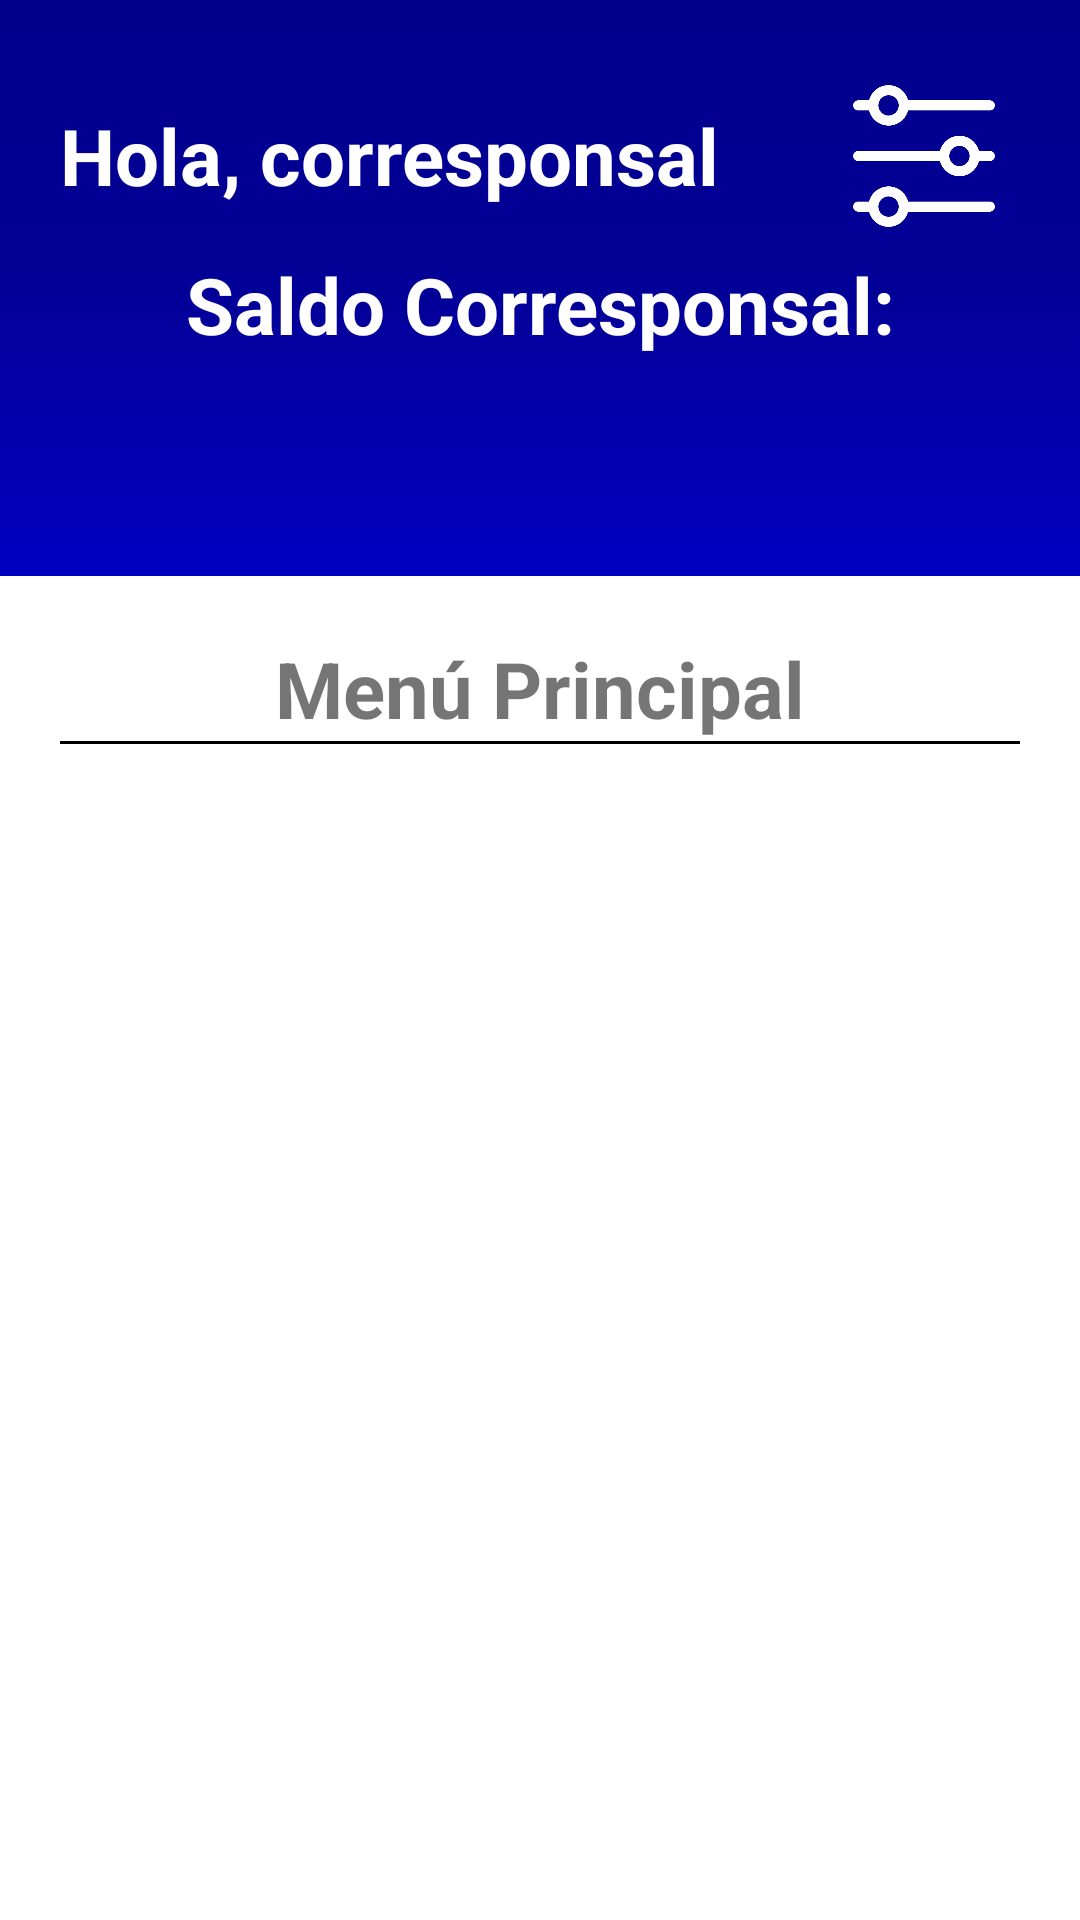

The Android layout XML behind this screen, and the referenced resources:
<!-- AndroidManifest.xml: application theme Theme.CorresponsApp -->
<!-- res/layout/fragment_corresponsal_menu.xml -->
<?xml version="1.0" encoding="utf-8"?>
<LinearLayout xmlns:android="http://schemas.android.com/apk/res/android"
    xmlns:app="http://schemas.android.com/apk/res-auto"
    xmlns:tools="http://schemas.android.com/tools"
    android:layout_width="match_parent"
    android:layout_height="match_parent"
    android:orientation="vertical"
    tools:context=".interfacesgraficas.corresponsal.corresponsalmenu.CorresponsalMenuFragment">

    <LinearLayout
        android:layout_width="match_parent"
        android:layout_height="0dp"
        android:layout_weight="3"
        android:background="@drawable/design_degradadoazul"
        android:orientation="vertical"
        android:padding="20dp">

        <LinearLayout
            android:layout_width="fill_parent"
            android:layout_height="wrap_content"
            android:gravity="center"
            android:orientation="horizontal">

            <TextView
                android:id="@+id/tvSaludo"
                android:layout_width="0dp"
                android:layout_height="wrap_content"
                android:layout_weight="8"
                android:maxLines="1"
                android:text="@string/hola_corresponsal"
                android:textColor="@color/white"
                android:textSize="26sp"
                android:textStyle="bold" />

            <ImageButton
                android:id="@+id/ibOpciones"
                android:layout_width="0dp"
                android:layout_height="wrap_content"
                android:layout_weight="2"
                android:adjustViewBounds="true"
                android:background="@null"
                android:contentDescription="@string/opciones"
                android:padding="5dp"
                android:scaleType="fitCenter"
                android:src="@drawable/opciones_128"
                app:borderWidth="0dp" />

        </LinearLayout>

        <LinearLayout
            android:layout_width="match_parent"
            android:layout_height="wrap_content"
            android:gravity="center"
            android:orientation="vertical">

            <TextView
                android:layout_width="match_parent"
                android:layout_height="wrap_content"
                android:gravity="bottom|center_horizontal"
                android:text="@string/saldo_corresponsal"
                android:textAlignment="center"
                android:textColor="@color/white"
                android:textSize="26sp"
                android:textStyle="bold" />

            <TextView
                android:id="@+id/tvSaldo"
                android:layout_width="match_parent"
                android:layout_height="wrap_content"
                android:maxLines="1"
                android:padding="12dp"
                android:text=""
                android:textAlignment="center"
                android:textColor="@color/white"
                android:textSize="22sp"
                android:textStyle="bold" />

        </LinearLayout>

    </LinearLayout>

    <LinearLayout
        android:layout_width="match_parent"
        android:layout_height="0dp"
        android:layout_weight="7"
        android:gravity="center_horizontal"
        android:orientation="vertical"
        android:padding="20dp">

        <TextView
            android:layout_width="match_parent"
            android:layout_height="wrap_content"
            android:text="@string/menu_principal"
            android:textAlignment="center"
            android:textSize="26sp"
            android:textStyle="bold" />

        <View
            android:layout_width="match_parent"
            android:layout_height="1dp"
            android:background="@color/black" />

        <androidx.recyclerview.widget.RecyclerView
            android:id="@+id/rvBotonesMenu"
            android:layout_width="match_parent"
            android:layout_height="match_parent"
            android:layout_marginTop="10dp" />

    </LinearLayout>

</LinearLayout>
<!-- resources referenced by this layout -->
<resources>
  <color name="black">#FF000000</color>
  <color name="white">#FFFFFFFF</color>
  <!-- drawable design_degradadoazul (drawable) -->
  <?xml version="1.0" encoding="utf-8"?>
  <selector xmlns:android="http://schemas.android.com/apk/res/android">
      <item>
          <shape>
              <gradient
                  android:startColor="@color/azul_primario"
                  android:centerColor="@color/azul_secundario"
                  android:endColor="@color/azul_terciario"
                  android:angle="270"
                  />
          </shape>
      </item>
  </selector>
  <!-- drawable opciones_128: png bitmap (drawable, 13935 bytes) -->
  <string name="hola_corresponsal">Hola, corresponsal</string>
  <string name="menu_principal">Menú Principal</string>
  <string name="opciones">Opciones</string>
  <string name="saldo_corresponsal">Saldo Corresponsal:</string>
  <style name="Theme.CorresponsApp" parent="Theme.MaterialComponents.Light.NoActionBar">
          
          <item name="colorPrimary">@color/purple_500</item>
          <item name="colorPrimaryVariant">@color/purple_700</item>
          <item name="colorOnPrimary">@color/white</item>
          
          <item name="colorSecondary">@color/teal_200</item>
          <item name="colorSecondaryVariant">@color/teal_700</item>
          <item name="colorOnSecondary">@color/black</item>
          
          <item name="android:statusBarColor" tools:targetApi="l">?attr/colorPrimaryVariant</item>
          
      </style>
  <color name="azul_primario">#00008C</color>
  <color name="azul_secundario">#030097</color>
  <color name="azul_terciario">#0100C1</color>
  <color name="purple_500">#FF6200EE</color>
  <color name="purple_700">#FF3700B3</color>
  <color name="teal_200">#FF03DAC5</color>
  <color name="teal_700">#FF018786</color>
</resources>
